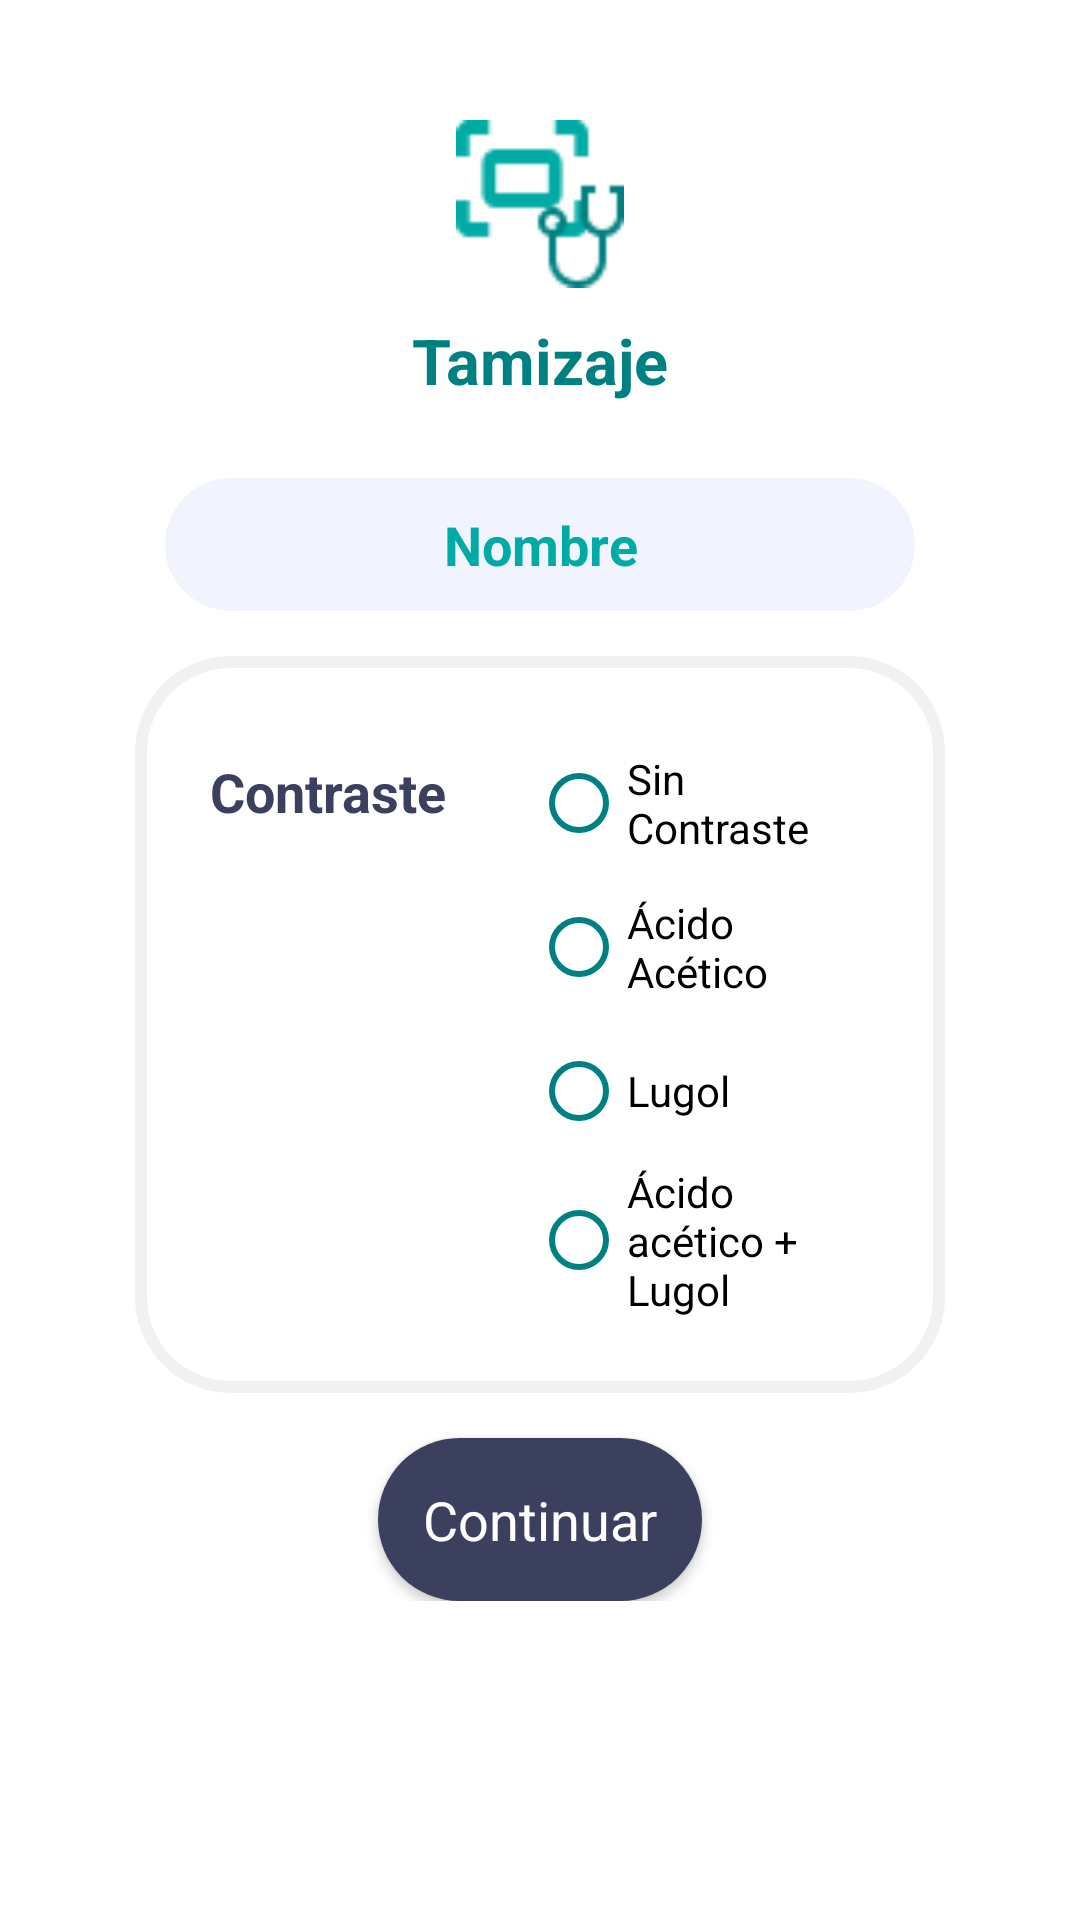

Reconstruct the res/layout file that produces this screen, plus the resources it refers to.
<!-- AndroidManifest.xml: application theme Theme.ClinkCameraDemo -->
<!-- res/layout/fragment_tamizaje2.xml -->
<?xml version="1.0" encoding="utf-8"?>
<androidx.core.widget.NestedScrollView xmlns:android="http://schemas.android.com/apk/res/android"
    xmlns:tools="http://schemas.android.com/tools"
    android:layout_width="match_parent"
    android:layout_height="match_parent"
    android:background="@color/white"
    tools:context="com.yulagarces.citobot.ui.screening.Tamizaje2Fragment">

    <LinearLayout
        android:id="@+id/t2_contenedor"
        android:layout_width="match_parent"
        android:layout_height="wrap_content"
        android:orientation="vertical"
        android:layout_marginTop="40dp"
        android:gravity="center_horizontal">
        <ImageView
            android:id="@+id/t2_tamizaje_ico"
            android:layout_width="56dp"
            android:layout_height="56dp"
            android:background="@drawable/icono_tamizaje"/>
        <TextView
            android:id="@+id/t2_tamizaje_titulo"
            android:layout_width="match_parent"
            android:layout_height="wrap_content"
            android:text="@string/t1_titulo"
            android:gravity="center"
            android:padding="10dp"
            android:textAppearance="@style/textoAzulNegritaXL"/>

        <TextView
            android:id="@+id/t2_nombre"
            android:layout_width="match_parent"
            android:layout_height="wrap_content"
            android:layout_marginTop="15dp"
            android:layout_marginStart="55dp"
            android:layout_marginEnd="55dp"
            android:padding="10dp"
            android:gravity="center_horizontal"
            android:text="Nombre"
            android:background="@drawable/fondo_gris_azulado"
            android:textAppearance="@style/textoVerdeNegritaL"/>

        <LinearLayout
            android:id="@+id/t2_contenedor_vph"
            android:layout_width="match_parent"
            android:layout_height="wrap_content"
            android:layout_marginTop="15dp"
            android:layout_marginStart="45dp"
            android:layout_marginEnd="45dp"
            android:visibility="gone"
            android:padding="25dp"
            android:orientation="horizontal"
            android:background="@drawable/fondo_blanco">
            <TextView
                android:id="@+id/t2_vph_txt"
                android:layout_width="wrap_content"
                android:layout_height="wrap_content"
                android:text="@string/t2_vph"
                android:layout_weight="4"
                android:textAppearance="@style/textoAzulOscuroNegritaL"/>

            <androidx.appcompat.widget.SwitchCompat
                android:id="@+id/t2_vph_switch"
                android:layout_width="wrap_content"
                android:layout_height="wrap_content"
                android:textColor="@color/black"
                android:checked="true"
                android:textOff="-"
                android:textOn="+"
                android:textAlignment="viewEnd"
                android:layout_marginStart="20dp"
                android:layout_weight="1"/>
        </LinearLayout>

        <LinearLayout
            android:id="@+id/t2_contenedor_contraste"
            android:layout_width="match_parent"
            android:layout_height="wrap_content"
            android:layout_marginTop="15dp"
            android:layout_marginStart="45dp"
            android:layout_marginEnd="45dp"
            android:padding="25dp"
            android:background="@drawable/fondo_blanco"
            android:orientation="horizontal">
            <TextView
                android:id="@+id/t2_contraste_txt"
                android:layout_width="wrap_content"
                android:layout_height="wrap_content"
                android:text="@string/t2_contraste"
                android:layout_marginTop="8dp"
                android:layout_weight="1"
                android:textAppearance="@style/textoAzulOscuroNegritaL"/>

            <RadioGroup
                android:id="@+id/t2_contraste"
                android:layout_width="0dp"
                android:layout_height="wrap_content"
                android:orientation="vertical"
                android:layout_weight="4">

                <RadioButton
                    android:id="@+id/radio_sin_contraste"
                    android:layout_width="wrap_content"
                    android:layout_height="wrap_content"
                    android:text="@string/t2_sin_contraste"
                    android:buttonTint="@color/principal"
                    android:textColor="@color/black"
                    android:textColorLink="@color/black" />

                <RadioButton android:id="@+id/radio_acido"
                    android:layout_width="wrap_content"
                    android:textColor="@color/black"
                    android:layout_height="wrap_content"
                    android:buttonTint="@color/principal"
                    android:text="@string/t2_acido"/>
                <RadioButton android:id="@+id/radio_lugol"
                    android:layout_width="wrap_content"
                    android:buttonTint="@color/principal"
                    android:layout_height="wrap_content"
                    android:textColor="@color/black"
                    android:text="@string/t2_lugol"/>
                <RadioButton android:id="@+id/radio_acido_lugol"
                    android:layout_width="wrap_content"
                    android:buttonTint="@color/principal"
                    android:layout_height="wrap_content"
                    android:textColor="@color/black"
                    android:text="@string/t2_acido_lugol"/>
            </RadioGroup>
        </LinearLayout>

        <androidx.appcompat.widget.AppCompatButton
            android:id="@+id/t2_continuar"
            android:layout_width="wrap_content"
            android:layout_height="wrap_content"
            android:layout_marginTop="15dp"
            android:text="@string/t2_continuar"
            android:padding="15dp"
            android:textAppearance="@style/textoBlancoL"
            android:background="@drawable/btn_primario"/>
    </LinearLayout>

</androidx.core.widget.NestedScrollView>
<!-- resources referenced by this layout -->
<resources>
  <color name="black">#FF000000</color>
  <color name="principal">#008181</color>
  <color name="white">#FFFFFFFF</color>
  <!-- drawable btn_primario (drawable) -->
  <?xml version="1.0" encoding="utf-8"?>
  <selector xmlns:android="http://schemas.android.com/apk/res/android">
      <item android:drawable="@drawable/btn_primario_activo" android:state_pressed="true"/>
      <item android:drawable="@drawable/btn_primario_normal" />
  </selector>
  <!-- drawable fondo_blanco (drawable) -->
  <?xml version="1.0" encoding="utf-8"?>
  <shape
      xmlns:android="http://schemas.android.com/apk/res/android">
      <solid
          android:color="@color/white">
      </solid>
      <stroke
          android:width="4dp"
          android:color="@color/gris_tenue">
      </stroke>
      <corners
          android:radius="@dimen/border_radius">
      </corners>
  </shape>
  <string name="t1_titulo">Tamizaje</string>
  <string name="t2_acido">Ácido Acético</string>
  <string name="t2_acido_lugol">Ácido acético + Lugol</string>
  <string name="t2_continuar">Continuar</string>
  <string name="t2_contraste">Contraste</string>
  <string name="t2_lugol">Lugol</string>
  <string name="t2_sin_contraste">Sin Contraste</string>
  <string name="t2_vph">VPH</string>
  <style name="textoAzulNegritaXL" parent="TextAppearance.AppCompat">
          <item name="android:textColor">@color/principal</item>
          <item name="android:textSize">@dimen/letra_descripcion_xl</item>
          <item name="android:textStyle">bold</item>
          <item name="android:gravity">center_vertical|left</item>
      </style>
  <style name="textoAzulOscuroNegritaL" parent="TextAppearance.AppCompat">
          <item name="android:textColor">@color/azul_oscuro</item>
          <item name="android:textSize">@dimen/letra_descripcion_l</item>
          <item name="android:textStyle">bold</item>
          <item name="android:gravity">center_vertical|left</item>
      </style>
  <style name="textoBlancoL" parent="TextAppearance.AppCompat">
          <item name="android:textColor">@color/white</item>
          <item name="android:textSize">@dimen/letra_descripcion_l</item>
          <item name="android:textStyle">normal</item>
          <item name="android:gravity">center_vertical|left</item>
      </style>
  <style name="textoVerdeNegritaL" parent="TextAppearance.AppCompat">
          <item name="android:textColor">@color/text_secundary</item>
          <item name="android:textSize">@dimen/letra_descripcion_l</item>
          <item name="android:textStyle">bold</item>
          <item name="android:gravity">center_vertical|left</item>
      </style>
  <!-- drawable btn_primario_activo (drawable) -->
  <?xml version="1.0" encoding="utf-8"?>
  <shape
      xmlns:android="http://schemas.android.com/apk/res/android">
      <solid
          android:color="@color/text_secundary">
      </solid>
      <stroke
          android:width="0dp"
          android:color="#424242">
      </stroke>
      <corners
          android:radius="@dimen/border_radius">
      </corners>
  </shape>
  <!-- drawable btn_primario_normal (drawable) -->
  <?xml version="1.0" encoding="utf-8"?>
  <shape
      xmlns:android="http://schemas.android.com/apk/res/android">
      <solid
          android:color="@color/azul_oscuro">
      </solid>
      <stroke
          android:width="0dp"
          android:color="#424242">
      </stroke>
      <corners
          android:radius="@dimen/border_radius">
      </corners>
  </shape>
  <color name="gris_tenue">#F1F1F1</color>
  <dimen name="border_radius">30dp</dimen>
  <color name="gris_tenue_azulado">#F1F3FF</color>
  <dimen name="letra_descripcion_xl">21sp</dimen>
  <color name="azul_oscuro">#3B405F</color>
  <dimen name="letra_descripcion_l">18sp</dimen>
  <color name="text_secundary">#00ABA6</color>
  <color name="teal_700">#FF018786</color>
</resources>
